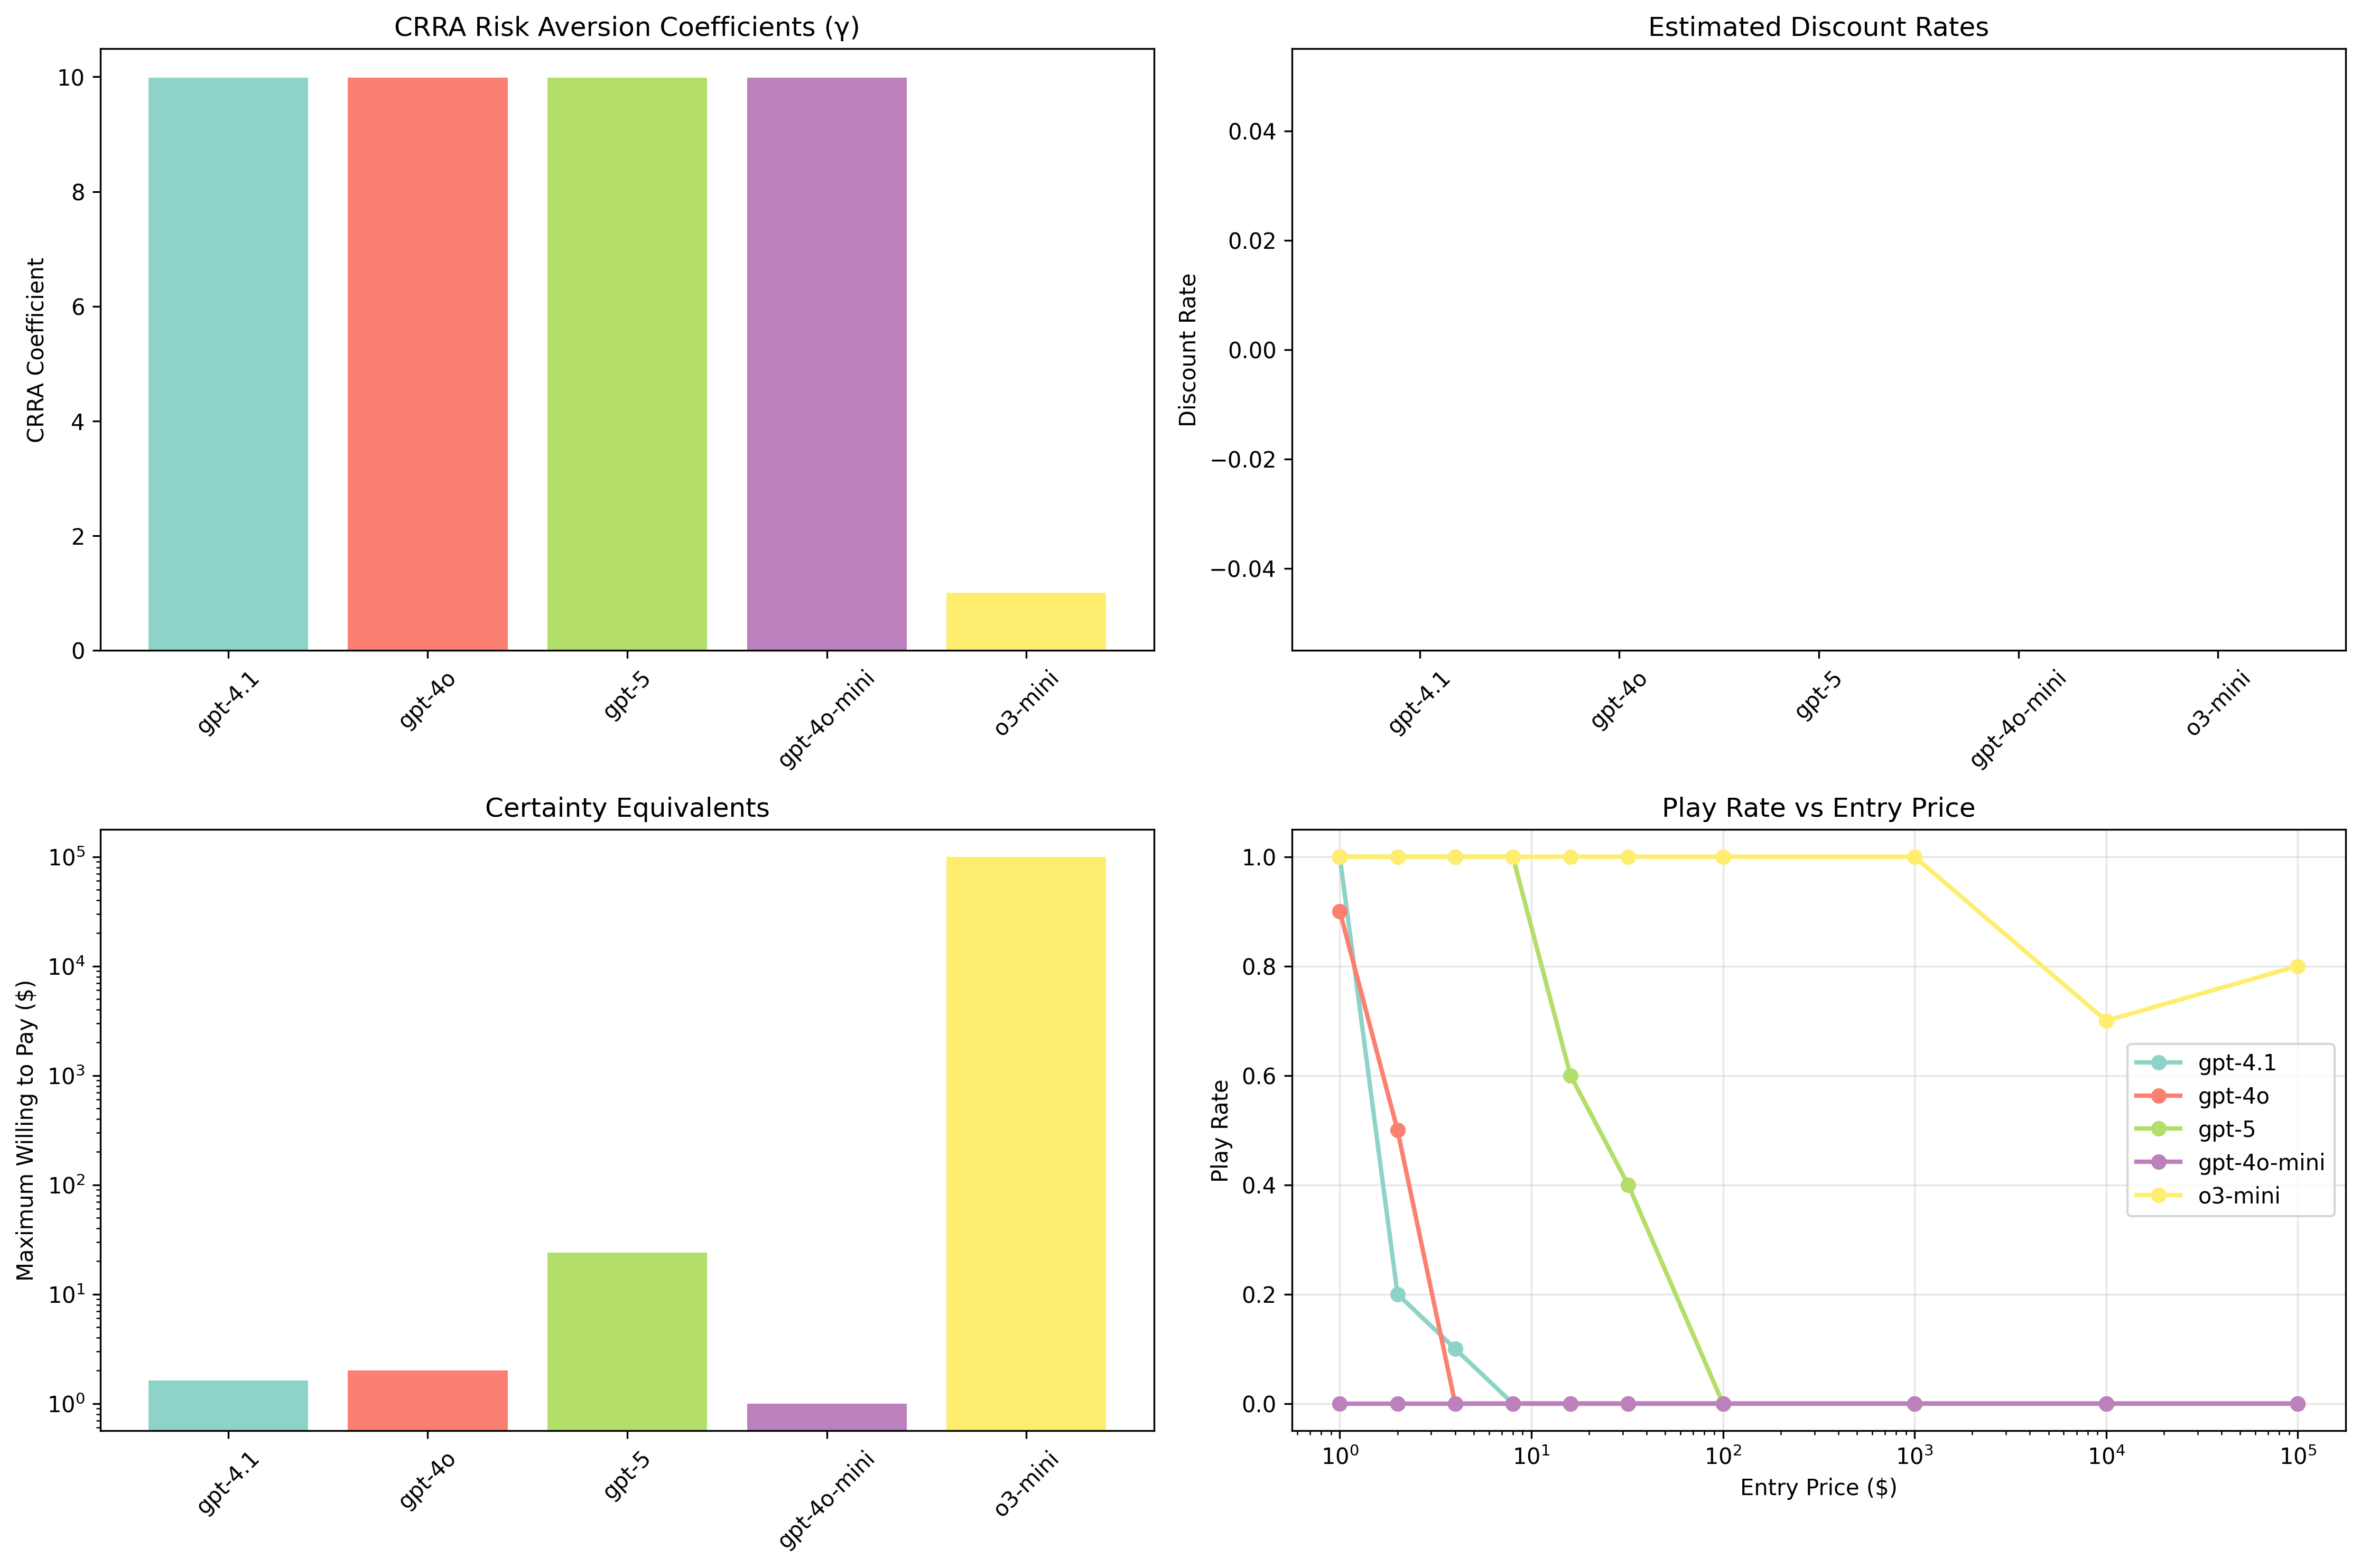

The file beside this chart, header and first rows:
Model, CRRA_Coefficient, Discount_Rate, Certainty_Equivalent, Overall_Play_Rate, Risk_Profile, Log_Likelihood
gpt-4.1, 9.99, , 1.625, 0.13, Extremely Risk Averse, -4.218
gpt-4o, 9.99, , 2.0, 0.14, Extremely Risk Averse, -4.216
gpt-5, 9.99, , 24.0, 0.2857, Extremely Risk Averse, -4.426
gpt-4o-mini, 9.99, , 1.0, 0.0, Extremely Risk Averse, -4.248
o3-mini, 1.0, , 100000, 0.95, Moderately Risk Averse, -40.64
